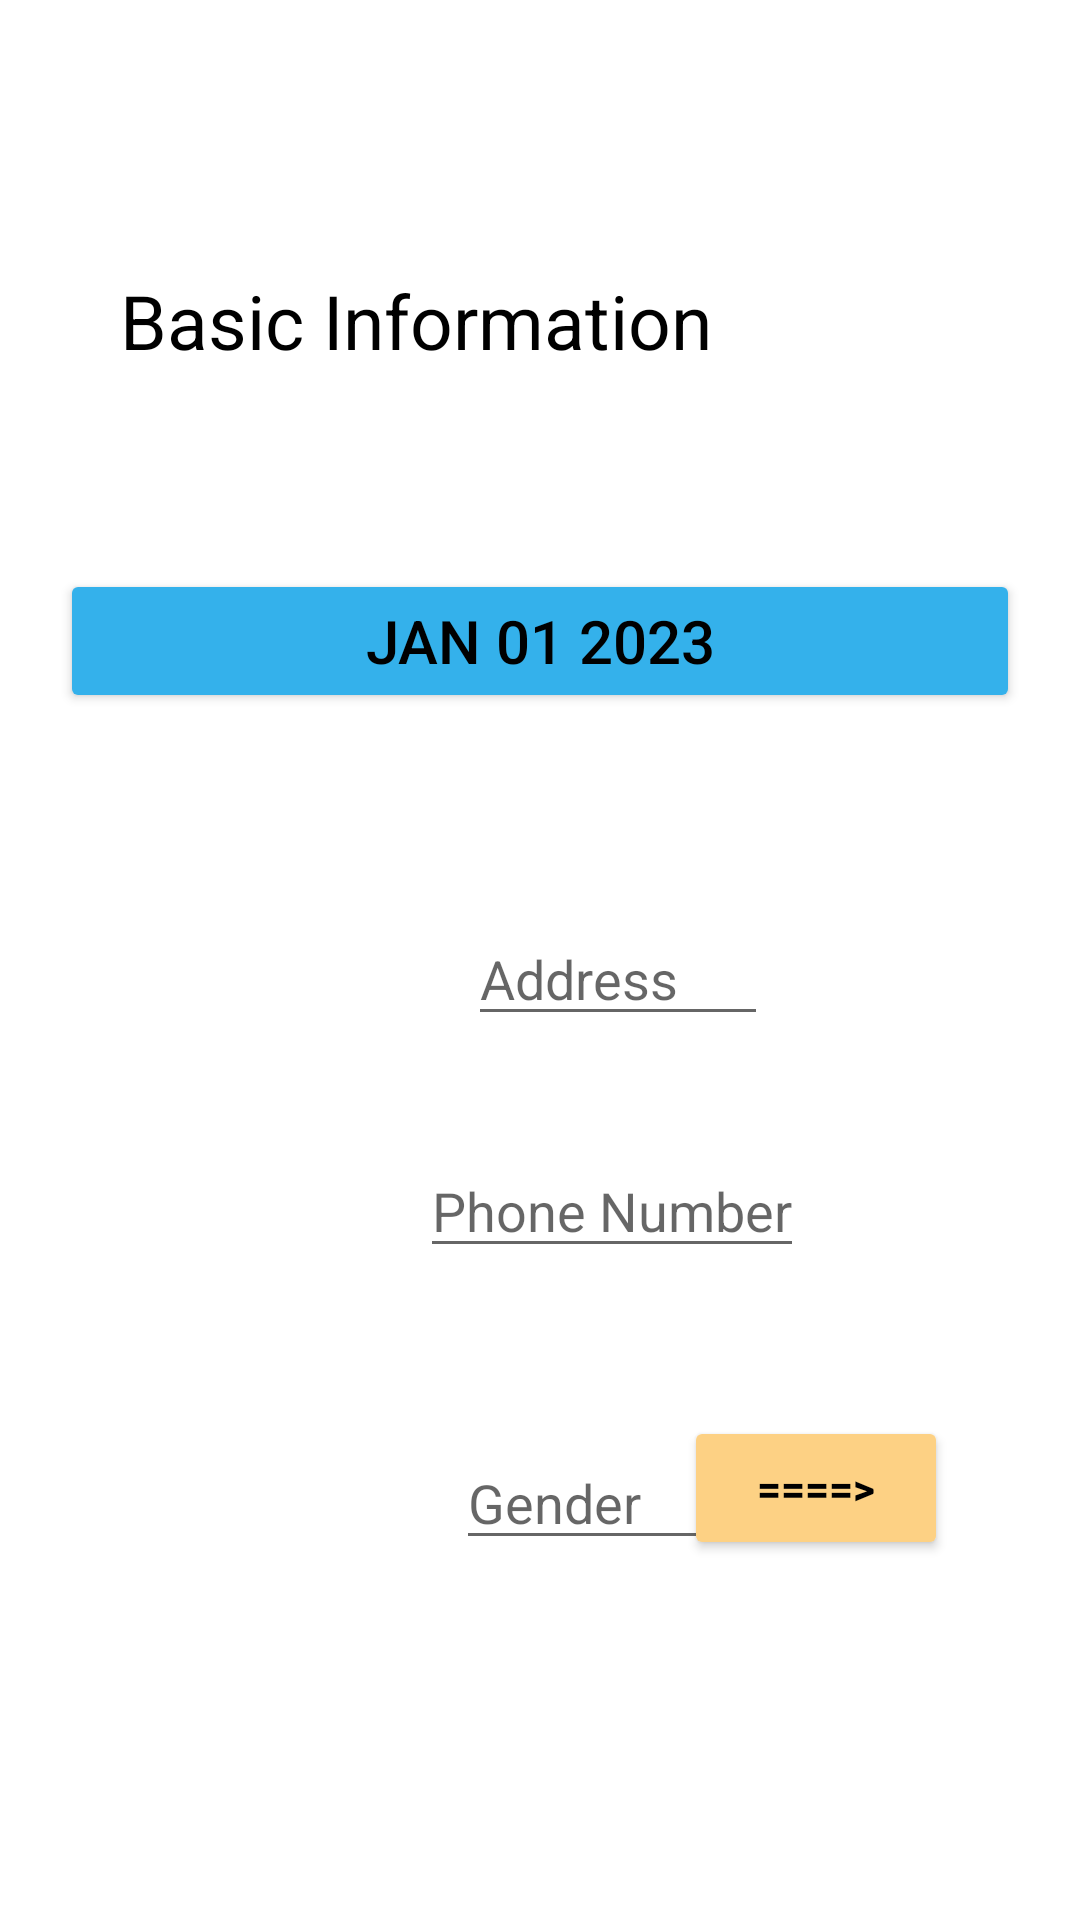

Write the Android layout XML for this screen, with the resource values it uses.
<!-- AndroidManifest.xml: application theme Theme.MyApplication -->
<!-- res/layout/activity_register_page2.xml -->
<?xml version="1.0" encoding="utf-8"?>
    <androidx.constraintlayout.widget.ConstraintLayout xmlns:android="http://schemas.android.com/apk/res/android"
    xmlns:app="http://schemas.android.com/apk/res-auto"
    xmlns:tools="http://schemas.android.com/tools"
    android:id="@+id/frameLayout"
    android:layout_width="match_parent"
    android:layout_height="match_parent"
    android:background="@color/white"
    android:clickable="true"
    android:focusable="true"
    tools:context=".GeneralModule.RegisterPage2"
    >


    <Button
        android:id="@+id/dateButton2"
        android:layout_width="match_parent"
        android:layout_height="wrap_content"
        android:layout_gravity="start"
        android:layout_margin="20dp"
        android:layout_marginStart="20dp"
        android:layout_marginTop="92dp"
        android:layout_marginEnd="20dp"
        android:layout_marginBottom="102dp"
        android:backgroundTint="@color/gr"
        android:onClick="DataChoose"
        android:padding="10dp"
        android:text="JAN 01 2023"
        android:textColor="@color/black"
        android:textSize="20sp"
        app:layout_constraintBottom_toTopOf="@+id/imageView5"
        app:layout_constraintEnd_toEndOf="parent"
        app:layout_constraintHorizontal_bias="0.0"
        app:layout_constraintStart_toStartOf="parent"
        app:layout_constraintTop_toBottomOf="@+id/InfoTitle" />

    <ImageView
        android:id="@+id/imageView2"
        android:layout_width="wrap_content"
        android:layout_height="wrap_content"
        android:layout_marginStart="96dp"

        android:layout_marginTop="44dp"
        android:layout_marginEnd="315dp"
        app:layout_constraintEnd_toEndOf="parent"
        app:layout_constraintStart_toStartOf="parent"
        app:layout_constraintTop_toBottomOf="@+id/InfoTitle" />

    <TextView
    android:id="@+id/InfoTitle"
    android:layout_width="wrap_content"
    android:layout_height="wrap_content"


    android:layout_marginStart="40dp"
    android:layout_marginTop="90dp"
    android:text="Basic Information"
    android:textColor="@color/black"
    android:textSize="25dp"


    app:layout_constraintStart_toStartOf="parent"
    app:layout_constraintTop_toTopOf="parent" />

    <EditText
        android:id="@+id/AddressEDIT"
        android:layout_width="wrap_content"
        android:layout_height="wrap_content"
        android:layout_marginStart="156dp"
        android:layout_marginTop="304dp"
        android:layout_marginEnd="155dp"
        android:layout_marginBottom="40dp"
        android:hint="Address"
        android:minWidth="100dp"
        android:minHeight="30dp"
        android:text=""
        android:textColor="@color/black"
        app:layout_constraintEnd_toEndOf="parent"
        app:layout_constraintHorizontal_bias="0.0"
        app:layout_constraintStart_toStartOf="parent"
        app:layout_constraintTop_toTopOf="parent" />

    <EditText
        android:id="@+id/GenderEDIT"
        android:layout_width="wrap_content"
        android:layout_height="wrap_content"
        android:layout_marginStart="152dp"
        android:layout_marginTop="56dp"
        android:hint="Gender"
        android:minWidth="100dp"
        android:minHeight="30dp"
        android:text=""
        android:textColor="@color/black"
        app:layout_constraintStart_toStartOf="parent"
        app:layout_constraintTop_toBottomOf="@+id/Phone_NN" />

    <EditText
        android:id="@+id/Phone_NN"
        android:layout_width="wrap_content"
        android:layout_height="wrap_content"
        android:layout_marginStart="140dp"
        android:layout_marginTop="36dp"
        android:hint="Phone Number"
        android:minWidth="100dp"
        android:minHeight="30dp"
        android:text=""
        android:textColor="@color/black"
        app:layout_constraintStart_toStartOf="parent"
        app:layout_constraintTop_toBottomOf="@+id/AddressEDIT" />

    <Button
    android:id="@+id/UploadPhoto"
    android:layout_width="wrap_content"
    android:layout_height="wrap_content"

    android:layout_marginEnd="44dp"

    android:layout_marginBottom="120dp"
    android:backgroundTint="#FDD184"
    android:text="====>"
    android:textColor="@color/black"
    android:textStyle="bold"


    app:cornerRadius="20dp"

    app:layout_constraintBottom_toBottomOf="parent"
    app:layout_constraintEnd_toEndOf="parent"
        android:onClick="ContinueRegister"/>

    <ImageView
        android:id="@+id/imageView3"
        android:layout_width="wrap_content"
        android:layout_height="wrap_content"
        android:layout_marginTop="48dp"
        app:layout_constraintTop_toBottomOf="@+id/imageView2"
        tools:layout_editor_absoluteX="96dp" />

    <ImageView
    android:id="@+id/imageView4"
    android:layout_width="wrap_content"
    android:layout_height="wrap_content"
    android:layout_marginTop="40dp"
    android:layout_marginEnd="60dp"

    app:layout_constraintTop_toBottomOf="@+id/imageView3" />

    <ImageView
    android:id="@+id/imageView5"
    android:layout_width="33dp"
    android:layout_height="38dp"
    android:layout_marginTop="48dp"
    android:layout_marginEnd="60dp"

    app:layout_constraintTop_toBottomOf="@+id/imageView4" />

    <ImageView
    android:id="@+id/imageView6"
    android:layout_width="32dp"
    android:layout_height="32dp"
    android:layout_marginTop="44dp"
    android:layout_marginEnd="60dp"
    app:layout_constraintTop_toBottomOf="@+id/imageView5" />

    </androidx.constraintlayout.widget.ConstraintLayout>
<!-- resources referenced by this layout -->
<resources>
  <color name="black">#FF000000</color>
  <color name="gr">#34b1eb</color>
  <color name="white">#FFFFFFFF</color>
  <style name="Theme.MyApplication" parent="Theme.MaterialComponents.Light.NoActionBar">
          
  
          
          <item name="android:statusBarColor">?attr/colorPrimaryVariant</item>
          
      </style>
</resources>
